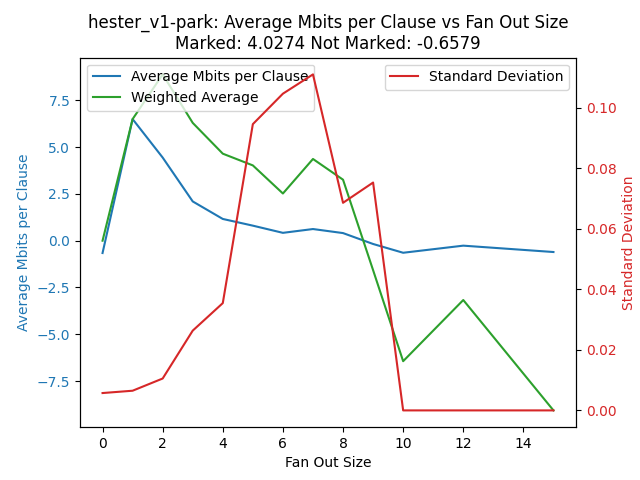

The table this chart was drawn from, first rows:
fan_out_size, average_mbits_per_clause, weighted_average, std_dev_fan_out_size
0, -0.6579, -0.0, 0.0057
1, 6.501, 6.501, 0.0065
2, 4.445, 8.89, 0.0105
3, 2.099, 6.298, 0.0264
4, 1.163, 4.652, 0.0355
5, 0.805, 4.025, 0.0946
6, 0.4206, 2.523, 0.1047
7, 0.6241, 4.369, 0.111
8, 0.4077, 3.262, 0.0686
9, -0.1748, -1.573, 0.0753
10, -0.644, -6.44, 0.0
12, -0.2642, -3.17, 0.0
15, -0.6047, -9.07, 0.0
